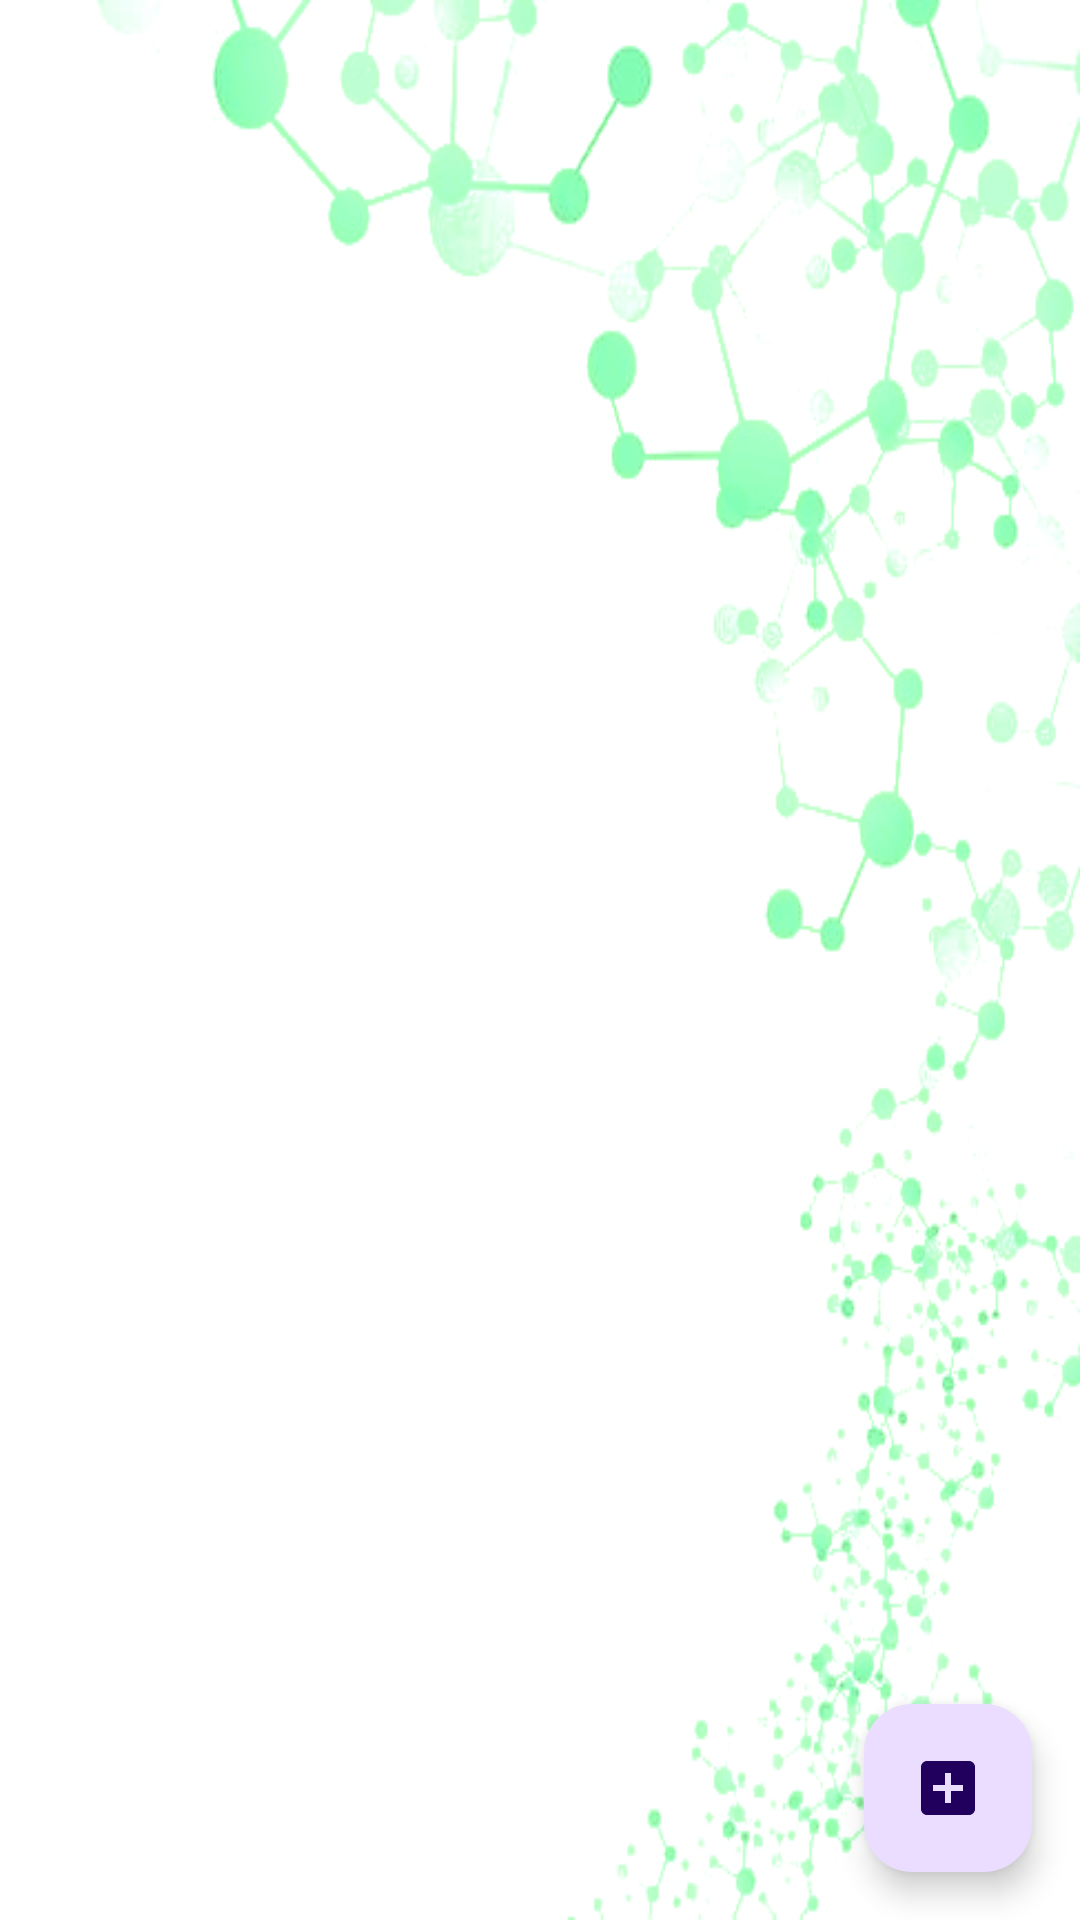

This screen was rendered from an Android layout file. Write that file and the resources it references.
<!-- AndroidManifest.xml: application theme Theme.Contact_Information -->
<!-- res/layout/activity_main.xml -->
<?xml version="1.0" encoding="utf-8"?>
<androidx.constraintlayout.widget.ConstraintLayout xmlns:android="http://schemas.android.com/apk/res/android"
    xmlns:app="http://schemas.android.com/apk/res-auto"
    xmlns:tools="http://schemas.android.com/tools"
    android:layout_width="wrap_content"
    android:background="@drawable/bg"
    android:layout_height="match_parent"

    tools:context=".MainActivity">

    <androidx.recyclerview.widget.RecyclerView
        android:id="@+id/rvcontacts"
        android:layout_width="409dp"
        android:layout_height="729dp"
        app:layout_constraintBottom_toBottomOf="parent"
        app:layout_constraintEnd_toEndOf="parent"
        app:layout_constraintStart_toStartOf="parent"
        app:layout_constraintTop_toTopOf="parent"
        tools:listitem="@layout/contact_list" />

    <com.google.android.material.floatingactionbutton.FloatingActionButton
        android:id="@+id/fab"
        android:layout_width="wrap_content"
        android:layout_height="0dp"
        android:layout_alignParentEnd="true"
        android:layout_alignParentBottom="true"
        android:layout_margin="16dp"
        android:contentDescription="Add contact"
        app:layout_constraintBottom_toBottomOf="parent"
        app:layout_constraintEnd_toEndOf="parent"
        app:srcCompat="@drawable/add_contact" />

</androidx.constraintlayout.widget.ConstraintLayout>
<!-- res/layout/contact_list.xml (included above) -->
<?xml version="1.0" encoding="utf-8"?>
<androidx.cardview.widget.CardView xmlns:android="http://schemas.android.com/apk/res/android"
    xmlns:app="http://schemas.android.com/apk/res-auto"
    xmlns:tools="http://schemas.android.com/tools"
    android:layout_width="match_parent"
    android:layout_height="wrap_content"
    android:layout_margin="8dp">

    <androidx.constraintlayout.widget.ConstraintLayout
        android:layout_width="match_parent"
        android:layout_height="match_parent">
    <ImageView
        android:id="@+id/ivprofile"
        android:layout_width="132dp"
        android:layout_height="159dp"
        android:layout_marginTop="28dp"
        app:layout_constraintEnd_toEndOf="parent"
        app:layout_constraintHorizontal_bias="0.057"
        app:layout_constraintStart_toStartOf="parent"
        app:layout_constraintTop_toTopOf="parent"
        app:srcCompat="@drawable/ruthb" />

    <TextView
        android:id="@+id/tvname"
        android:layout_width="wrap_content"
        android:layout_height="wrap_content"
        android:layout_marginStart="76dp"
        android:text="Ruth B"
        android:textSize="20sp"
        app:layout_constraintStart_toEndOf="@+id/ivprofile"
        app:layout_constraintTop_toTopOf="@+id/imageView4" />

    <TextView
        android:id="@+id/tvphone"
        android:layout_width="77dp"
        android:layout_height="22dp"
        android:layout_marginStart="24dp"
        android:text="03456"
        android:textSize="20sp"
        app:layout_constraintStart_toEndOf="@+id/imageView2"
        app:layout_constraintTop_toTopOf="@+id/imageView2" />

    <ImageView
        android:id="@+id/imageView2"
        android:layout_width="wrap_content"
        android:layout_height="wrap_content"
        android:layout_marginStart="24dp"
        android:layout_marginTop="28dp"
        app:layout_constraintStart_toEndOf="@+id/ivprofile"
        app:layout_constraintTop_toBottomOf="@+id/tvname"
        app:srcCompat="@drawable/baseline_phone_24" />

    <ImageView
        android:id="@+id/imageView3"
        android:layout_width="wrap_content"
        android:layout_height="wrap_content"
        android:layout_marginStart="24dp"
        android:layout_marginTop="24dp"
        app:layout_constraintStart_toEndOf="@+id/ivprofile"
        app:layout_constraintTop_toBottomOf="@+id/tvphone"
        app:srcCompat="@drawable/baseline_email_24" />

    <TextView
        android:id="@+id/tvemail"
        android:layout_width="wrap_content"
        android:layout_height="wrap_content"
        android:layout_marginStart="28dp"
        android:text="ruthb@gmail.com"
        android:textSize="20sp"
        app:layout_constraintStart_toEndOf="@+id/imageView3"
        app:layout_constraintTop_toTopOf="@+id/imageView3" />

    <ImageView
        android:id="@+id/imageView4"
        android:layout_width="wrap_content"
        android:layout_height="wrap_content"
        android:layout_marginStart="32dp"
        android:layout_marginTop="24dp"
        app:layout_constraintStart_toEndOf="@+id/ivprofile"
        app:layout_constraintTop_toTopOf="@+id/ivprofile"
        app:srcCompat="@drawable/baseline_drive_file_rename_outline_24" />
    </androidx.constraintlayout.widget.ConstraintLayout>
</androidx.cardview.widget.CardView>
<!-- resources referenced by this layout -->
<resources>
  <!-- drawable add_contact (drawable) -->
  <vector android:height="24dp" android:tint="#FFCB00"
      android:viewportHeight="24" android:viewportWidth="24"
      android:width="24dp" xmlns:android="http://schemas.android.com/apk/res/android">
      <path android:fillColor="@android:color/white" android:pathData="M19,3L5,3c-1.11,0 -2,0.9 -2,2v14c0,1.1 0.89,2 2,2h14c1.1,0 2,-0.9 2,-2L21,5c0,-1.1 -0.9,-2 -2,-2zM17,13h-4v4h-2v-4L7,13v-2h4L11,7h2v4h4v2z"/>
  </vector>
  <!-- drawable baseline_drive_file_rename_outline_24 (drawable) -->
  <vector android:height="24dp" android:tint="#D02256"
      android:viewportHeight="24" android:viewportWidth="24"
      android:width="24dp" xmlns:android="http://schemas.android.com/apk/res/android">
      <path android:fillColor="@android:color/white" android:pathData="M18.41,5.8L17.2,4.59c-0.78,-0.78 -2.05,-0.78 -2.83,0l-2.68,2.68L3,15.96V20h4.04l8.74,-8.74 2.63,-2.63c0.79,-0.78 0.79,-2.05 0,-2.83zM6.21,18H5v-1.21l8.66,-8.66 1.21,1.21L6.21,18zM11,20l4,-4h6v4H11z"/>
  </vector>
  <!-- drawable baseline_email_24 (drawable) -->
  <vector android:height="24dp" android:tint="#D02256"
      android:viewportHeight="24" android:viewportWidth="24"
      android:width="24dp" xmlns:android="http://schemas.android.com/apk/res/android">
      <path android:fillColor="@android:color/white" android:pathData="M20,4L4,4c-1.1,0 -1.99,0.9 -1.99,2L2,18c0,1.1 0.9,2 2,2h16c1.1,0 2,-0.9 2,-2L22,6c0,-1.1 -0.9,-2 -2,-2zM20,8l-8,5 -8,-5L4,6l8,5 8,-5v2z"/>
  </vector>
  <!-- drawable baseline_phone_24 (drawable) -->
  <vector android:height="24dp" android:tint="#D02256"
      android:viewportHeight="24" android:viewportWidth="24"
      android:width="24dp" xmlns:android="http://schemas.android.com/apk/res/android">
      <path android:fillColor="@android:color/white" android:pathData="M6.62,10.79c1.44,2.83 3.76,5.14 6.59,6.59l2.2,-2.2c0.27,-0.27 0.67,-0.36 1.02,-0.24 1.12,0.37 2.33,0.57 3.57,0.57 0.55,0 1,0.45 1,1V20c0,0.55 -0.45,1 -1,1 -9.39,0 -17,-7.61 -17,-17 0,-0.55 0.45,-1 1,-1h3.5c0.55,0 1,0.45 1,1 0,1.25 0.2,2.45 0.57,3.57 0.11,0.35 0.03,0.74 -0.25,1.02l-2.2,2.2z"/>
  </vector>
  <!-- drawable bg: jpg bitmap (drawable-v24, 126999 bytes) -->
  <!-- drawable ruthb: jpeg bitmap (drawable-v24, 5428 bytes) -->
  <style name="Theme.Contact_Information" parent="Base.Theme.Contact_Information" />
  <style name="Base.Theme.Contact_Information" parent="Theme.Material3.DayNight.NoActionBar">
          
          
      </style>
</resources>
